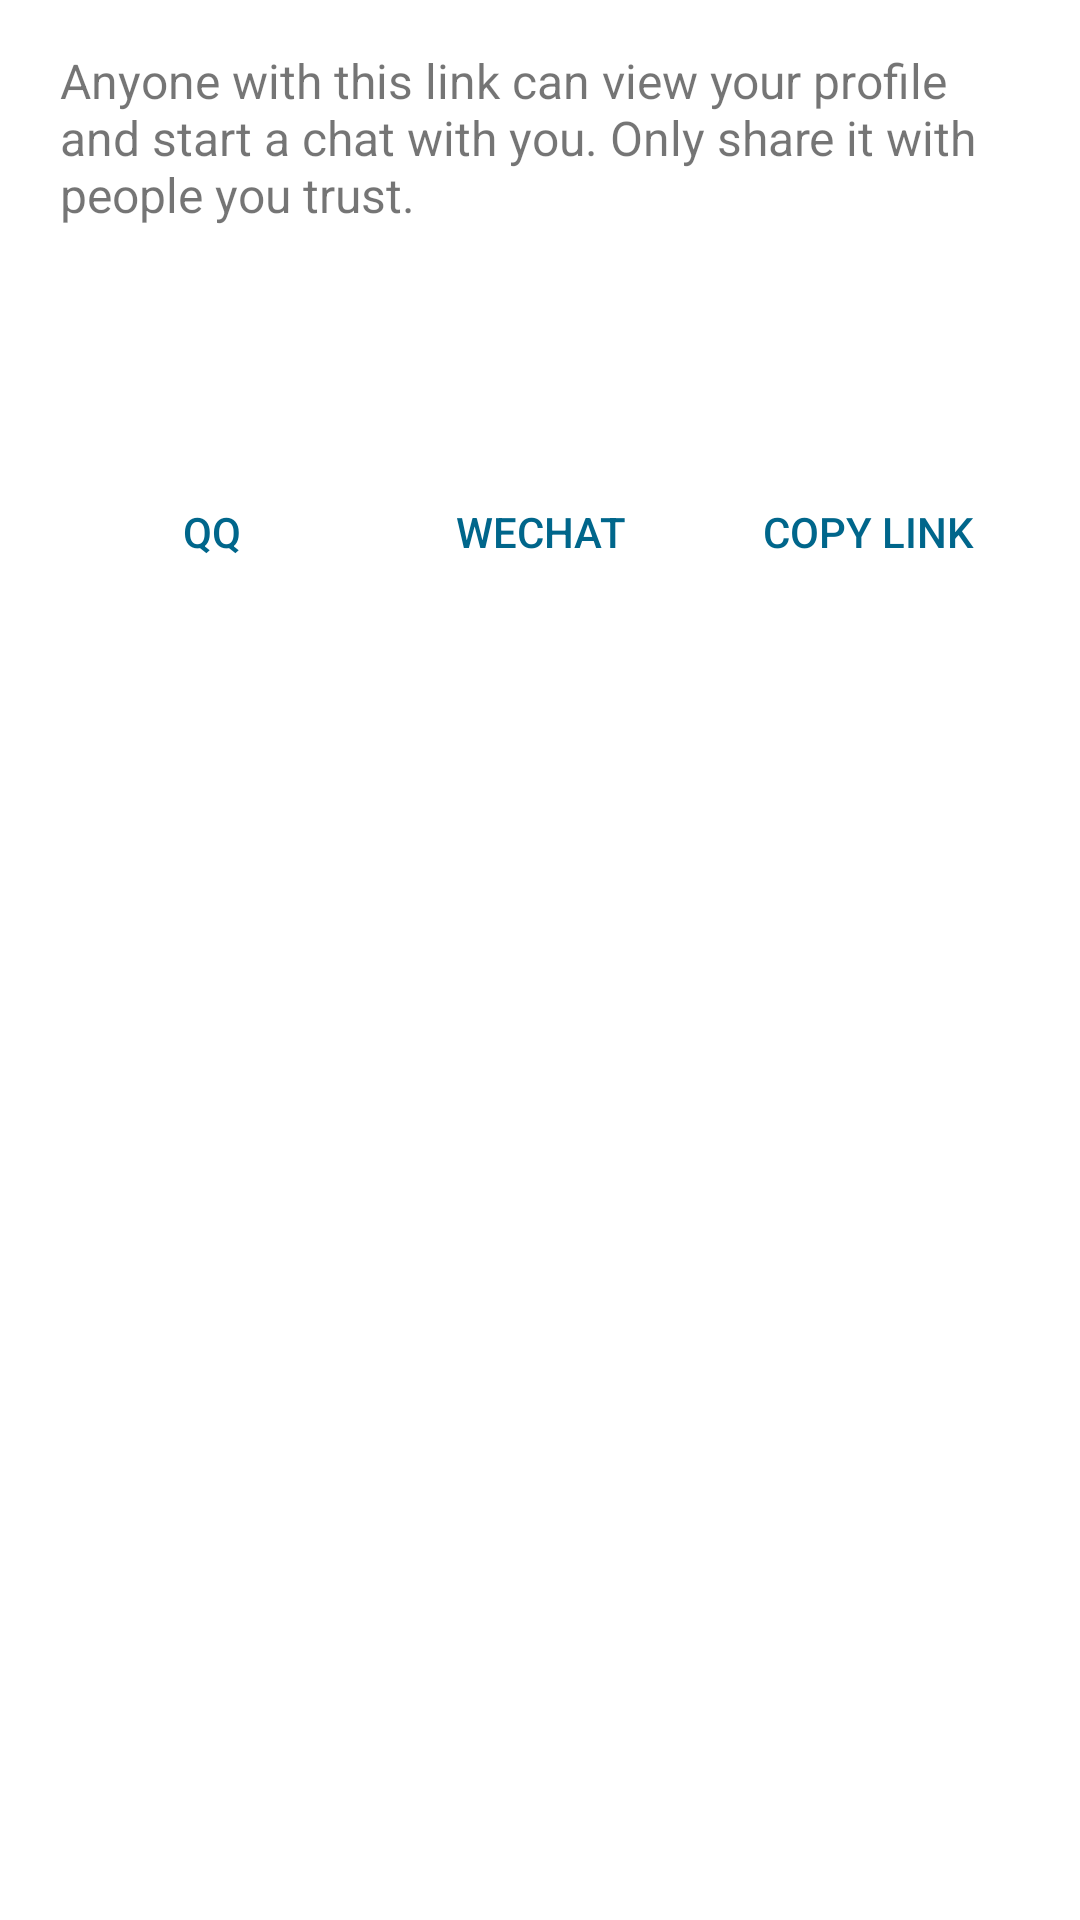

Produce the Android XML layout that renders to this screen, including the resource entries it uses.
<!-- AndroidManifest.xml: application theme TextSecure.LightTheme -->
<!-- res/layout/dialog_share_invite_link.xml -->
<?xml version="1.0" encoding="utf-8"?>
<ScrollView
    xmlns:android="http://schemas.android.com/apk/res/android"
    xmlns:tools="http://schemas.android.com/tools"
    android:layout_width="match_parent"
    android:layout_height="wrap_content">

    <LinearLayout
        android:layout_width="match_parent"
        android:layout_height="wrap_content"
        android:paddingLeft="20dp"
        android:paddingRight="20dp"
        android:paddingTop="16dp"
        android:paddingBottom="10dp"
        android:orientation="vertical">

        <TextView
            android:layout_width="match_parent"
            android:layout_height="wrap_content"
            android:textSize="16sp"
            android:paddingBottom="16dp"
            android:text="@string/share_invite_link_explain" />

        <LinearLayout
            android:layout_width="match_parent"
            android:layout_height="wrap_content"
            android:orientation="horizontal"
            android:gravity="center_vertical"
            android:padding="16dp"
            android:background="@drawable/delete_account_item_background">

            <TextView
                android:id="@+id/invite_link"
                android:layout_width="wrap_content"
                android:layout_height="wrap_content"
                android:ellipsize="marquee"
                android:fontFamily="sans-serif"
                android:textSize="16sp"
                tools:text="https://i.delta.chat/#9AF055DB87EC48A1C009B6CA55E3712A6F7D346F&amp;a=botsindex%40nine.testrun.org&amp;n=Public%20Bots&amp;i=QpBSronexvP&amp;s=nAfQ0q_JomN" />

        </LinearLayout>

        
        <LinearLayout
            android:layout_width="match_parent"
            android:layout_height="wrap_content"
            android:orientation="horizontal"
            android:paddingTop="8dp">

            <Button
                android:id="@+id/share_qq_button"
                style="@style/ButtonSecondary"
                android:layout_width="0dp"
                android:layout_height="wrap_content"
                android:layout_weight="1"
                android:text="@string/share_to_qq" />

            <Button
                android:id="@+id/share_wechat_button"
                style="@style/ButtonSecondary"
                android:layout_width="0dp"
                android:layout_height="wrap_content"
                android:layout_marginLeft="8dp"
                android:layout_marginStart="8dp"
                android:layout_weight="1"
                android:text="@string/share_to_wechat" />

            <Button
                android:id="@+id/share_copy_button"
                style="@style/ButtonSecondary"
                android:layout_width="0dp"
                android:layout_height="wrap_content"
                android:layout_marginLeft="8dp"
                android:layout_marginStart="8dp"
                android:layout_weight="1"
                android:text="@string/share_to_copy_link" />

        </LinearLayout>

    </LinearLayout>

</ScrollView>
<!-- resources referenced by this layout -->
<resources>
  <string name="share_invite_link_explain">Anyone with this link can view your profile and start a chat with you. Only share it with people you trust.</string>
  <string name="share_to_copy_link">Copy link</string>
  <string name="share_to_qq">QQ</string>
  <string name="share_to_wechat">WeChat</string>
  <style name="ButtonSecondary">
          <item name="drawableTint">?attr/secondary_button_fg</item>
          <item name="android:textColor">?attr/secondary_button_fg</item>
          <item name="android:paddingLeft">8dp</item>
          <item name="android:paddingRight">8dp</item>
          <item name="android:background">@drawable/button_secondary_background</item>
      </style>
  <style name="TextSecure.LightActionBar" parent="@style/Widget.AppCompat.ActionBar">
          <item name="background">@color/delta_primary</item>
          <item name="elevation">4dp</item>
          <item name="popupTheme">@style/ThemeOverlay.AppCompat.Light</item>
          <item name="titleTextStyle">@style/TextSecure.TitleTextStyle</item>
          <item name="subtitleTextStyle">@style/TextSecure.SubtitleTextStyle</item>
          <item name="android:textColorPrimary">@color/white</item>
          <item name="android:textColorSecondary">@color/white</item>
      </style>
  <style name="TextSecure.LightActionBar.TabBar" parent="@style/Widget.AppCompat.ActionBar.TabBar">
          <item name="android:background">@color/delta_primary</item>
          <item name="background">@color/delta_primary</item>
          <item name="android:textColorPrimary">@color/white</item>
          <item name="android:textColorSecondary">#BFffffff</item>
          <item name="elevation">4dp</item>
      </style>
  <color name="delta_primary">#ff415e6b</color>
  <color name="delta_accent">#42A5F5</color>
  <color name="white">#ffffffff</color>
  <style name="AppCompatAlertDialogStyleLight" parent="Theme.AppCompat.Light.Dialog.Alert">
      </style>
  <style name="AppCompatDialogStyleLight" parent="Theme.AppCompat.Light.Dialog">
      </style>
  <color name="delta_primary_lite">#4c6e7d</color>
  <color name="gray10">#ffdddddd</color>
  <color name="gray65">#ff595959</color>
  <color name="black">#ff000000</color>
  <color name="gray50">#ff808080</color>
  <color name="light_green">#ffefffde</color>
  <color name="green">#ff70b15c</color>
  <color name="universal_overlay">#55444444</color>
  <color name="gray70">#ff4d4d4d</color>
  <style name="PreferenceThemeOverlay.Fix" parent="PreferenceThemeOverlay.v14.Material">
      </style>
  <style name="TextSecure.TitleTextStyle" parent="TextAppearance.AppCompat.Widget.ActionBar.Title">
          <item name="android:textColor">@color/white</item>
          <item name="android:textColorHint">#BFffffff</item>
          <item name="android:textSize">20dp</item>
      </style>
  <style name="TextSecure.SubtitleTextStyle" parent="TextAppearance.AppCompat.Widget.ActionBar.Subtitle">
          <item name="android:textColor">#BFffffff</item>
      </style>
</resources>
